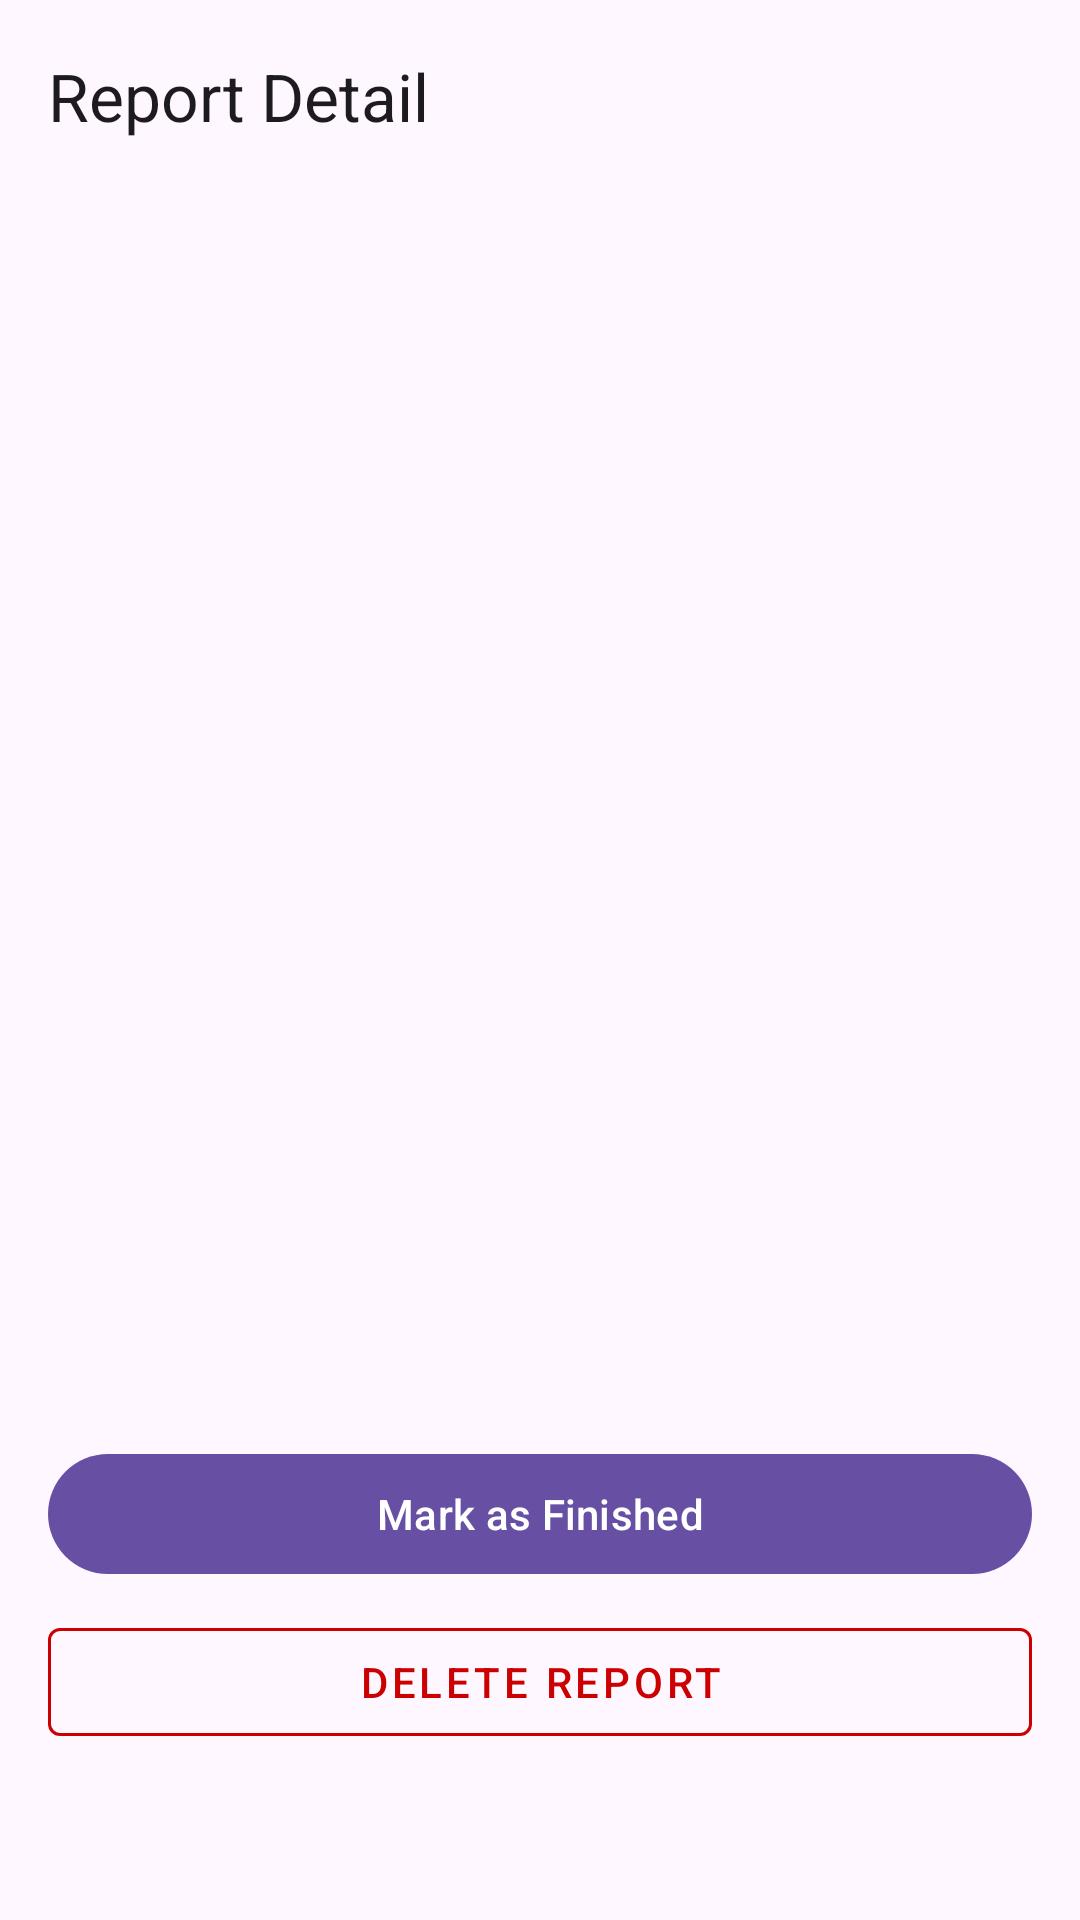

This screen was rendered from an Android layout file. Write that file and the resources it references.
<!-- AndroidManifest.xml: application theme Theme.Pilelocator2000 -->
<!-- res/layout/activity_report_detail.xml -->
<?xml version="1.0" encoding="utf-8"?>

<androidx.coordinatorlayout.widget.CoordinatorLayout xmlns:android="http://schemas.android.com/apk/res/android"
    xmlns:app="http://schemas.android.com/apk/res-auto"
    xmlns:tools="http://schemas.android.com/tools"
    android:layout_width="match_parent"
    android:layout_height="match_parent"
    android:fitsSystemWindows="true"
    tools:context=".ReportDetailActivity">

    <com.google.android.material.appbar.AppBarLayout
        android:layout_width="match_parent"
        android:layout_height="wrap_content"
        android:fitsSystemWindows="true">

        <com.google.android.material.appbar.MaterialToolbar
            android:id="@+id/toolbar"
            android:layout_width="match_parent"
            android:layout_height="?attr/actionBarSize"
            app:title="Report Detail" />

    </com.google.android.material.appbar.AppBarLayout>

    <androidx.core.widget.NestedScrollView
        android:layout_width="match_parent"
        android:layout_height="match_parent"
        app:layout_behavior="@string/appbar_scrolling_view_behavior">

        <LinearLayout
            android:layout_width="match_parent"
            android:layout_height="wrap_content"
            android:orientation="vertical"
            android:padding="16dp">

            <ImageView
                android:id="@+id/report_image"
                android:layout_width="match_parent"
                android:layout_height="250dp"
                android:scaleType="centerCrop" />

            <TextView
                android:id="@+id/report_description"
                android:layout_width="match_parent"
                android:layout_height="wrap_content"
                android:layout_marginTop="16dp"
                android:textAppearance="?attr/textAppearanceHeadline6" />

            <TextView
                android:id="@+id/report_trash_type"
                android:layout_width="match_parent"
                android:layout_height="wrap_content"
                android:layout_marginTop="8dp"
                android:textAppearance="?attr/textAppearanceBody1" />

            <TextView
                android:id="@+id/report_coordinates"
                android:layout_width="match_parent"
                android:layout_height="wrap_content"
                android:layout_marginTop="8dp"
                android:textAppearance="?attr/textAppearanceBody2" />

            <TextView
                android:id="@+id/report_status"
                android:layout_width="match_parent"
                android:layout_height="wrap_content"
                android:layout_marginTop="8dp"
                android:textAppearance="?attr/textAppearanceBody2" />

            <com.google.android.material.button.MaterialButton
                android:id="@+id/mark_finished_button"
                android:layout_width="match_parent"
                android:layout_height="wrap_content"
                android:layout_marginTop="24dp"
                android:text="Mark as Finished" />

            <com.google.android.material.button.MaterialButton
                android:id="@+id/delete_report_button"
                style="@style/Widget.MaterialComponents.Button.OutlinedButton"
                android:layout_width="match_parent"
                android:layout_height="wrap_content"
                android:layout_marginTop="8dp"
                android:text="Delete Report"
                android:textColor="@android:color/holo_red_dark"
                app:strokeColor="@android:color/holo_red_dark" />

        </LinearLayout>
    </androidx.core.widget.NestedScrollView>

</androidx.coordinatorlayout.widget.CoordinatorLayout>
<!-- resources referenced by this layout -->
<resources>
  <style name="Theme.Pilelocator2000" parent="Base.Theme.Pilelocator2000" />
  <style name="Base.Theme.Pilelocator2000" parent="Theme.Material3.DayNight.NoActionBar">
          
          <item name="android:windowTranslucentStatus">true</item>
          <item name="android:windowLightStatusBar">true</item>
      </style>
</resources>
